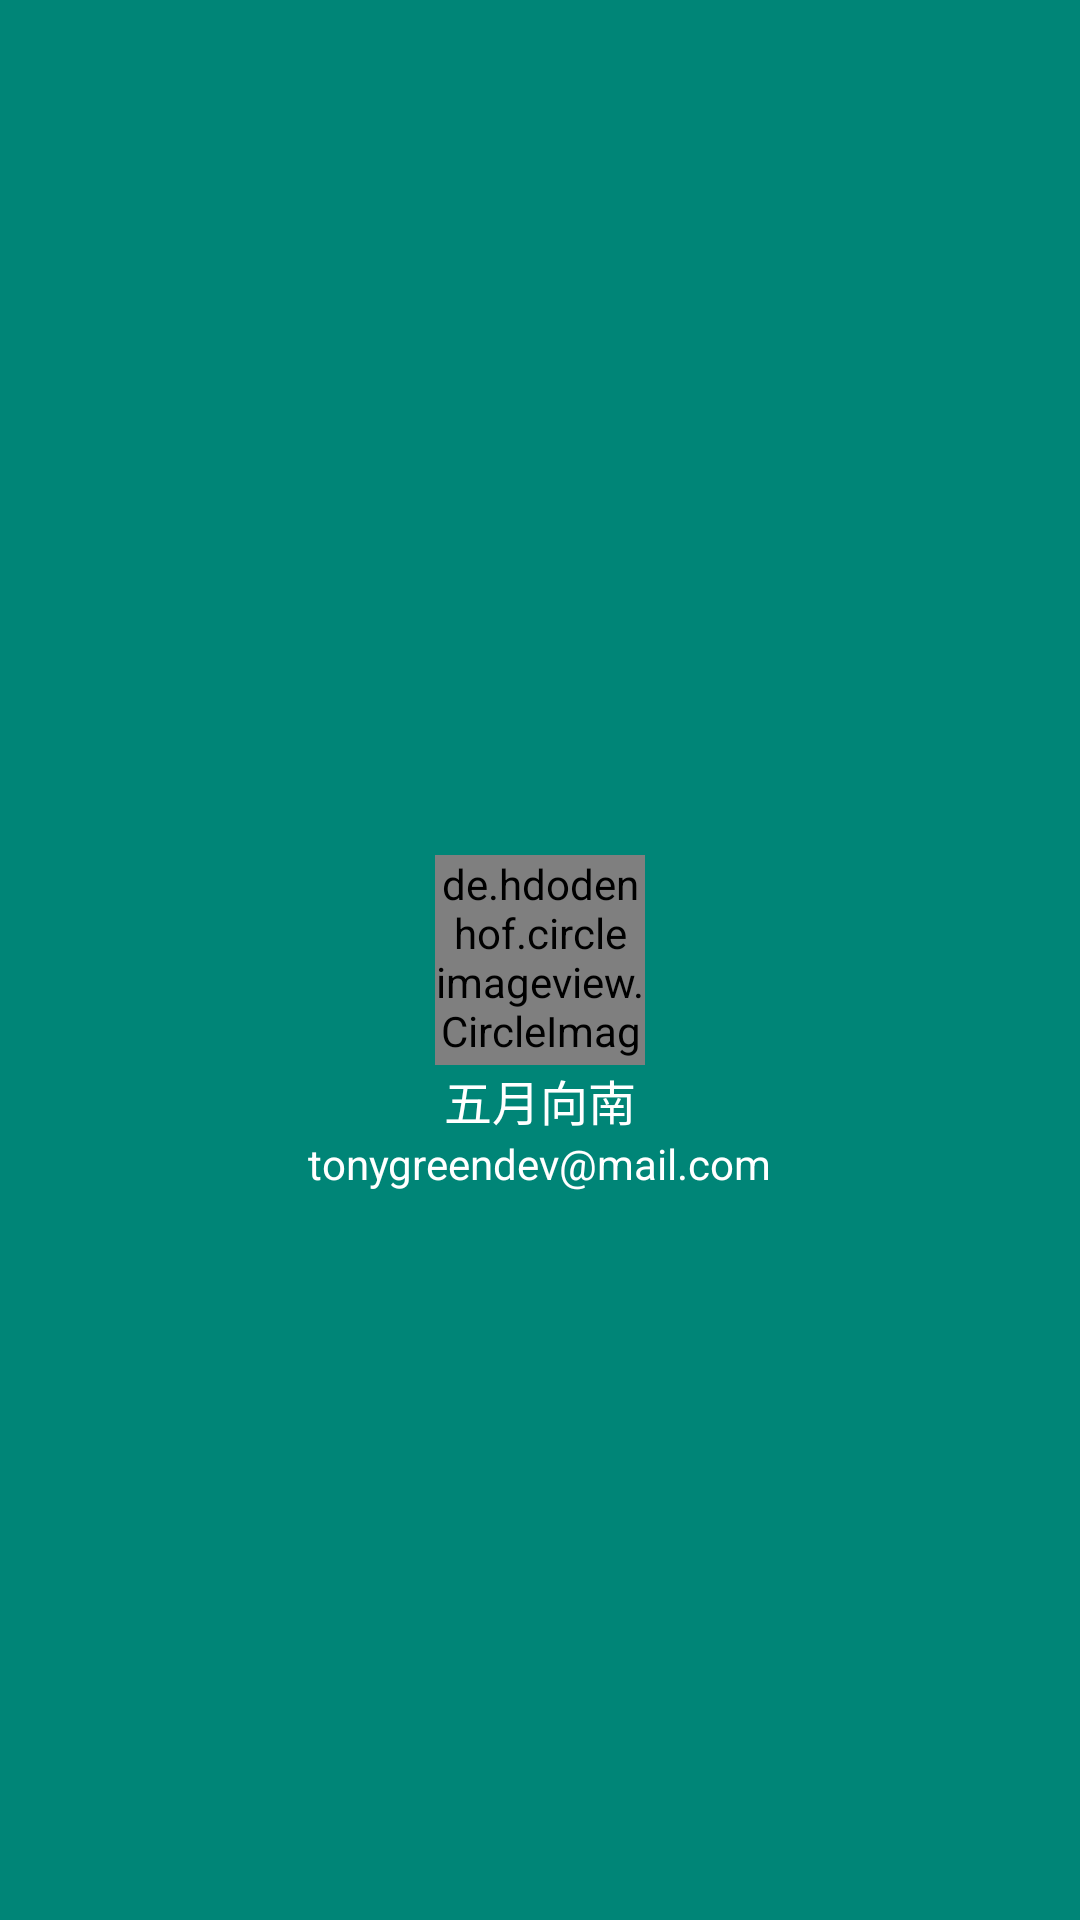

Android layout source for this screen:
<!-- AndroidManifest.xml: application theme AppTheme -->
<!-- res/layout/nav_header.xml -->
<?xml version="1.0" encoding="utf-8"?>

<RelativeLayout xmlns:android="http://schemas.android.com/apk/res/android"
    android:orientation="vertical"
    android:layout_width="match_parent"
    android:layout_height="180dp"
    android:padding="10dp"
    android:background="?attr/colorPrimary">

    <de.hdodenhof.circleimageview.CircleImageView
        android:id="@+id/icon_image"
        android:layout_width="70dp"
        android:layout_height="70dp"
        android:src="@mipmap/timg22"
        android:layout_centerInParent="true"/>

    <TextView
        android:id="@+id/mail"
        android:layout_width="wrap_content"
        android:layout_height="wrap_content"
        android:layout_alignParentBottom="true"
        android:layout_centerHorizontal="true"
        android:layout_below="@id/username"
        android:text="tonygreendev@mail.com"
        android:textColor="#FFF"
        android:textSize="14sp"/>

    <TextView
        android:id="@+id/username"
        android:layout_width="wrap_content"
        android:layout_height="wrap_content"
        android:layout_below="@+id/icon_image"
        android:layout_centerHorizontal="true"
        android:text="五月向南"
        android:textColor="#FFF"
        android:textSize="16sp"/>

</RelativeLayout>
<!-- resources referenced by this layout -->
<resources>
  <style name="AppTheme" parent="Theme.AppCompat.Light.NoActionBar">
          
          <item name="colorPrimary">@color/colorPrimary</item>
          <item name="colorPrimaryDark">@color/colorPrimaryDark</item>
          <item name="colorAccent">@color/colorAccent</item>
          <item name="actionOverflowMenuStyle">@style/OverflowMenu</item>
      </style>
  <color name="colorPrimary">#008577</color>
  <color name="colorPrimaryDark">#00574B</color>
  <color name="colorAccent">#D81B60</color>
  <style name="OverflowMenu" parent="Base.Widget.AppCompat.PopupMenu.Overflow">
          <item name="overlapAnchor">false</item>
      </style>
</resources>
